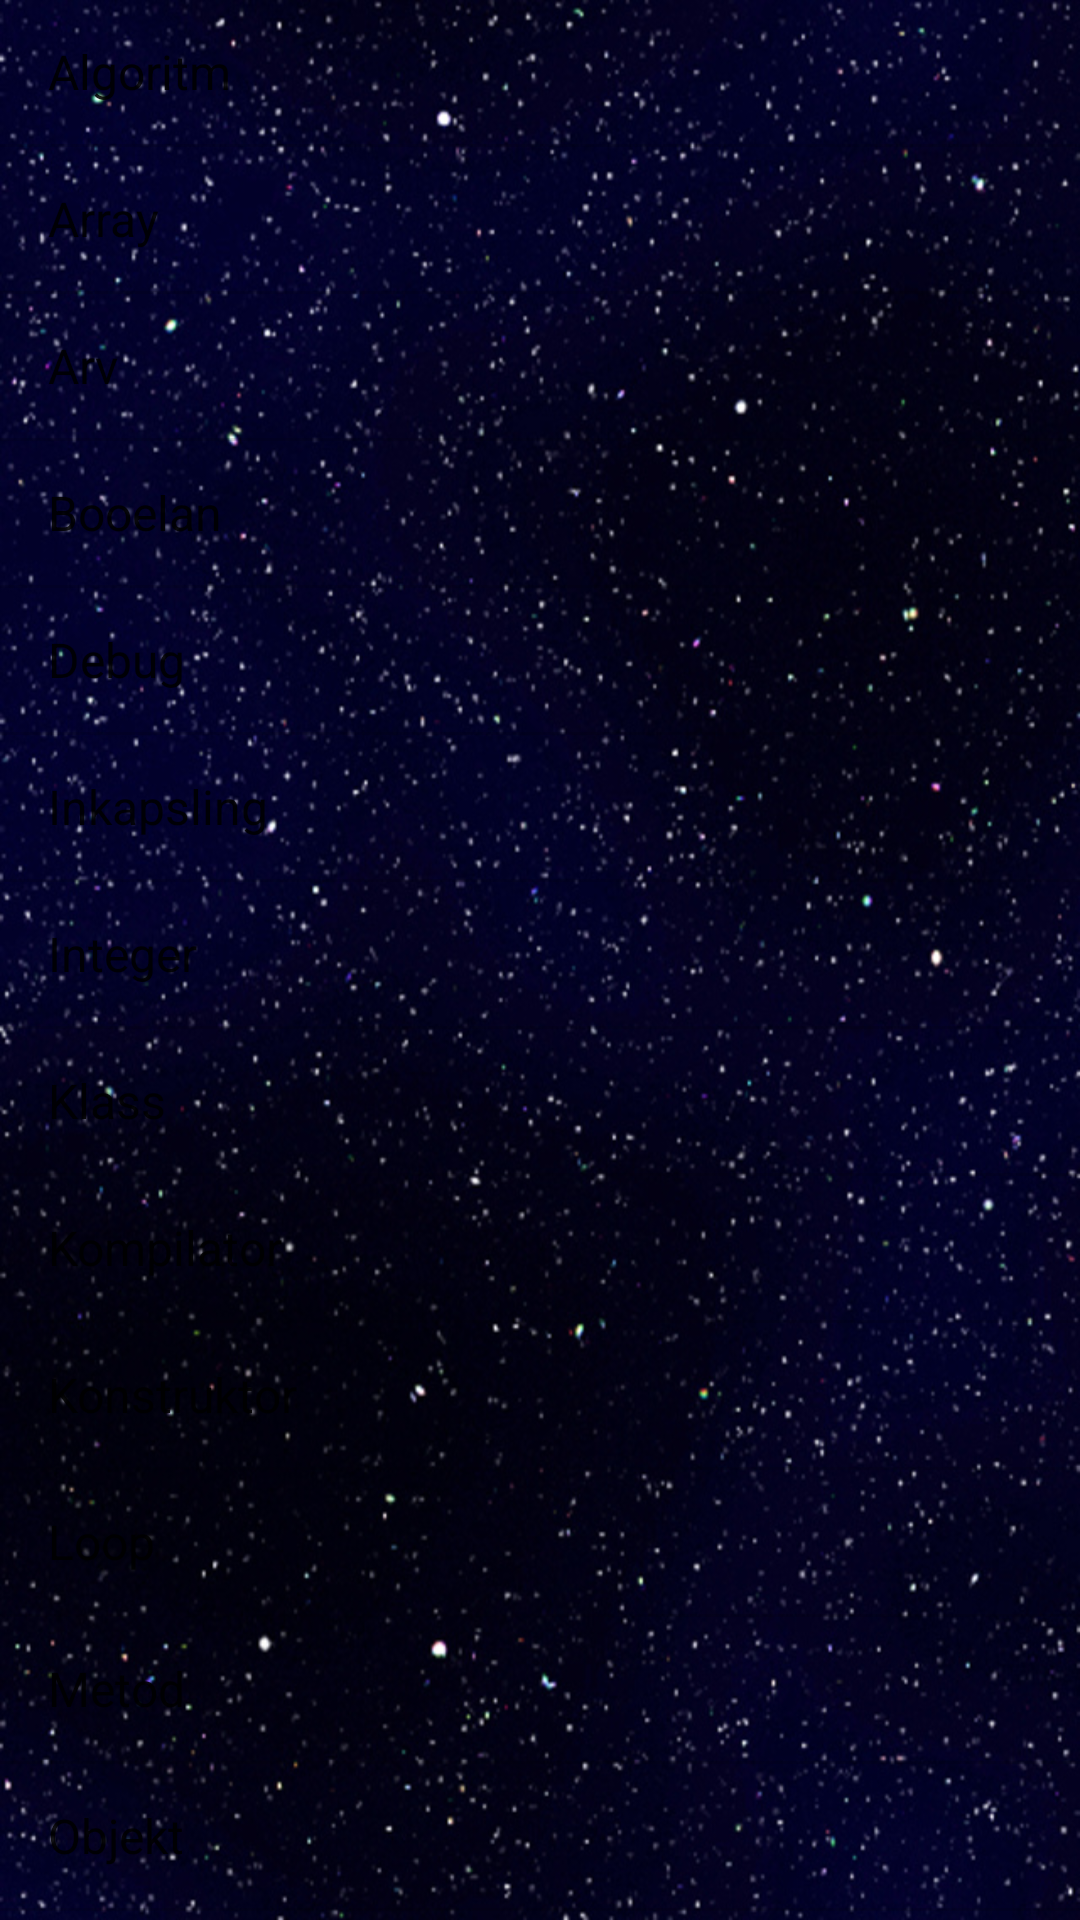

Here is an Android app screen rendered from its layout file. Give the layout XML and the strings, colors and styles it references.
<!-- AndroidManifest.xml: application theme AppTheme -->
<!-- res/layout/activity_library.xml -->
<?xml version="1.0" encoding="utf-8"?>
<LinearLayout xmlns:android="http://schemas.android.com/apk/res/android"
    xmlns:tools="http://schemas.android.com/tools"
    android:orientation="vertical"
    android:layout_width="wrap_content"
    android:layout_height="wrap_content"
    android:background="@drawable/space"
    tools:context="com.kache.hello.view.LibraryActivity">

    <ListView
        android:id="@+id/library_list"
        android:scrollbars="vertical"
        android:layout_height="wrap_content"
        android:layout_width="369dp"
        android:entries="@array/library"/>

</LinearLayout>
<!-- resources referenced by this layout -->
<resources>
  <string-array name="library">
          <item>Algoritm</item>
          <item>Array</item>
          <item>Arv</item>
          <item>Booelan</item>
          <item>Debug</item>
          <item>Inkapsling</item>
          <item>Integer</item>
          <item>Klass</item>
          <item>Kompilator</item>
          <item>Konstruktor</item>
          <item>Loop</item>
          <item>Metod</item>
          <item>Objekt</item>
          <item>Objektorienterat</item>
          <item>Polymorfism</item>
          <item>Programmering</item>
          <item>Privat klass</item>
          <item>Program</item>
          <item>Publik klass</item>
          <item>Return</item>
          <item>Språk</item>
          <item>String</item>
          <item>Variabel</item>
      </string-array>
  <!-- drawable space: png bitmap (drawable, 827970 bytes) -->
  <style name="AppTheme" parent="Theme.AppCompat.Light.DarkActionBar">
          
          <item name="colorPrimary">@color/colorPrimary</item>
          <item name="colorPrimaryDark">@color/colorPrimaryDark</item>
          <item name="colorAccent">@color/colorAccent</item>
      </style>
  <color name="colorPrimary">#3F51B5</color>
  <color name="colorPrimaryDark">#303F9F</color>
  <color name="colorAccent">#FF4081</color>
</resources>
